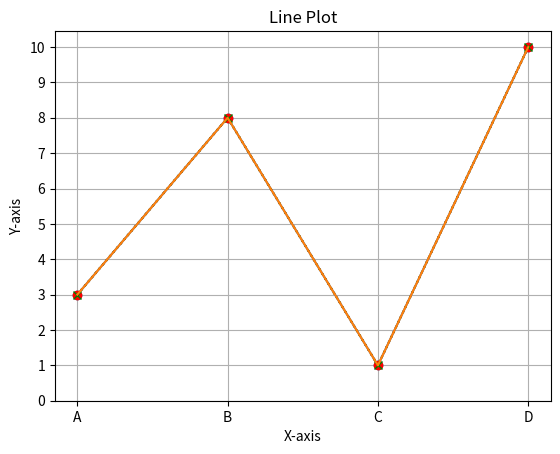

Source code (Python):
import matplotlib.pyplot as plt
import numpy as np


ypoints = np.array([3, 8, 1, 10])

plt.plot(ypoints, marker = 'o')
plt.plot(ypoints, 'o:r')
plt.plot(ypoints, marker = 'x', linestyle = 'dotted', color = 'green')
plt.plot(ypoints)
plt.xticks(np.arange(len(ypoints)), ['A', 'B', 'C', 'D'])
plt.yticks(np.arange(0, 11, 1))
plt.title("Line Plot")
plt.xlabel("X-axis")
plt.ylabel("Y-axis")
plt.grid()